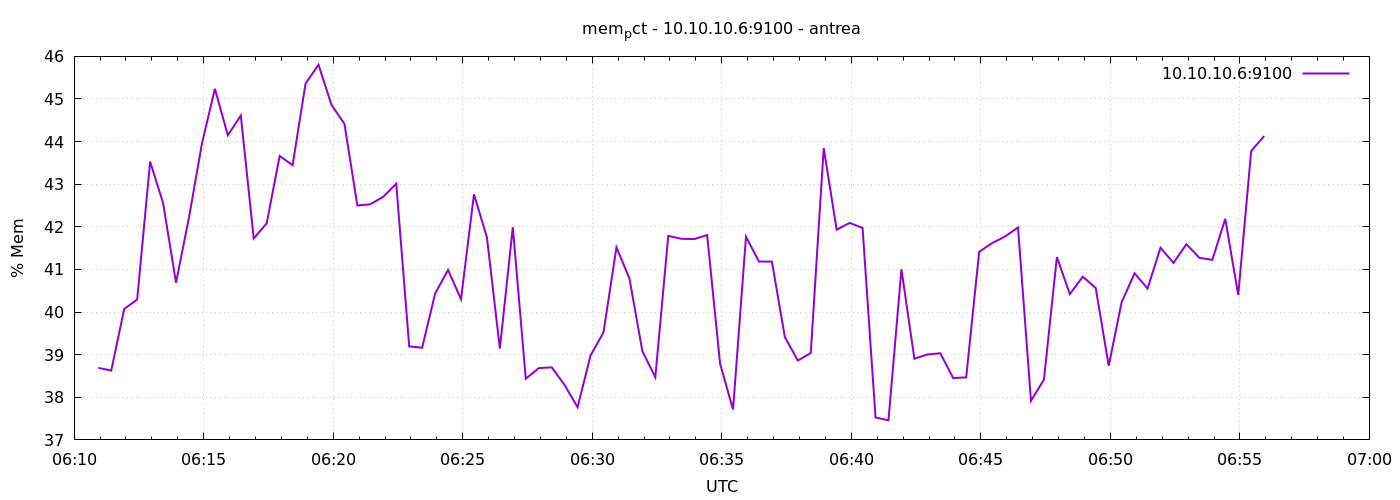

Data behind this chart, as committed beside it:
1777011056	38.69036753300515
1777011086	38.63
1777011116	40.07
1777011146	40.29
1777011176	43.53
1777011206	42.56
1777011236	40.69
1777011266	42.22
1777011296	43.95
1777011326	45.24
1777011356	44.15
1777011386	44.61
1777011416	41.73
1777011446	42.08
1777011476	43.66
1777011506	43.45
1777011536	45.36
1777011566	45.8
1777011596	44.86
1777011626	44.42
1777011656	42.5
1777011686	42.53
1777011716	42.71
1777011746	43.01
1777011776	39.19
1777011806	39.16
1777011836	40.43
1777011866	40.99
1777011896	40.3
1777011926	42.76
1777011956	41.75
1777011986	39.14
1777012016	41.99
1777012046	38.44
1777012076	38.68
1777012106	38.7
1777012136	38.29
1777012166	37.77
1777012196	38.98
1777012226	39.52
1777012256	41.52
1777012286	40.79
1777012316	39.08
1777012346	38.47
1777012376	41.79
1777012406	41.72
1777012436	41.71
1777012466	41.81
1777012496	38.79
1777012526	37.71
1777012556	41.77
1777012586	41.19
1777012616	41.18
1777012646	39.41
1777012676	38.86
1777012706	39.04
1777012736	43.85
1777012766	41.93
1777012796	42.09
1777012826	41.97
1777012856	37.53
... 30 more rows
